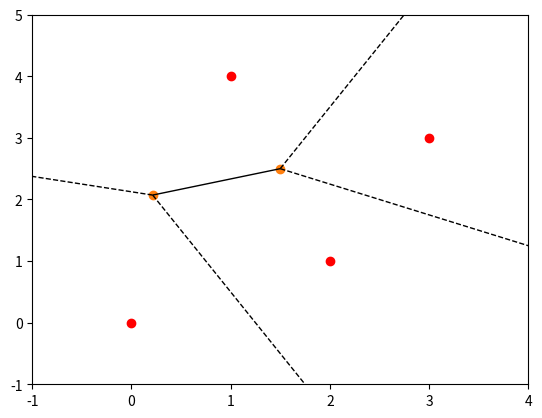

Generate this figure with matplotlib:
import numpy as np
import matplotlib.pyplot as plt
from scipy.spatial import Voronoi, voronoi_plot_2d

# Definir las coordenadas de los puntos
points = np.array([[0, 0], [1, 4], [2, 1], [3, 3]])

# Calcular el diagrama de Voronoi
vor = Voronoi(points)

# Graficar el diagrama de Voronoi
voronoi_plot_2d(vor)
plt.plot(points[:,0], points[:,1], 'ro')  # Plotear los puntos
plt.xlim(vor.min_bound[0] - 1, vor.max_bound[0] + 1)
plt.ylim(vor.min_bound[1] - 1, vor.max_bound[1] + 1)
plt.show()